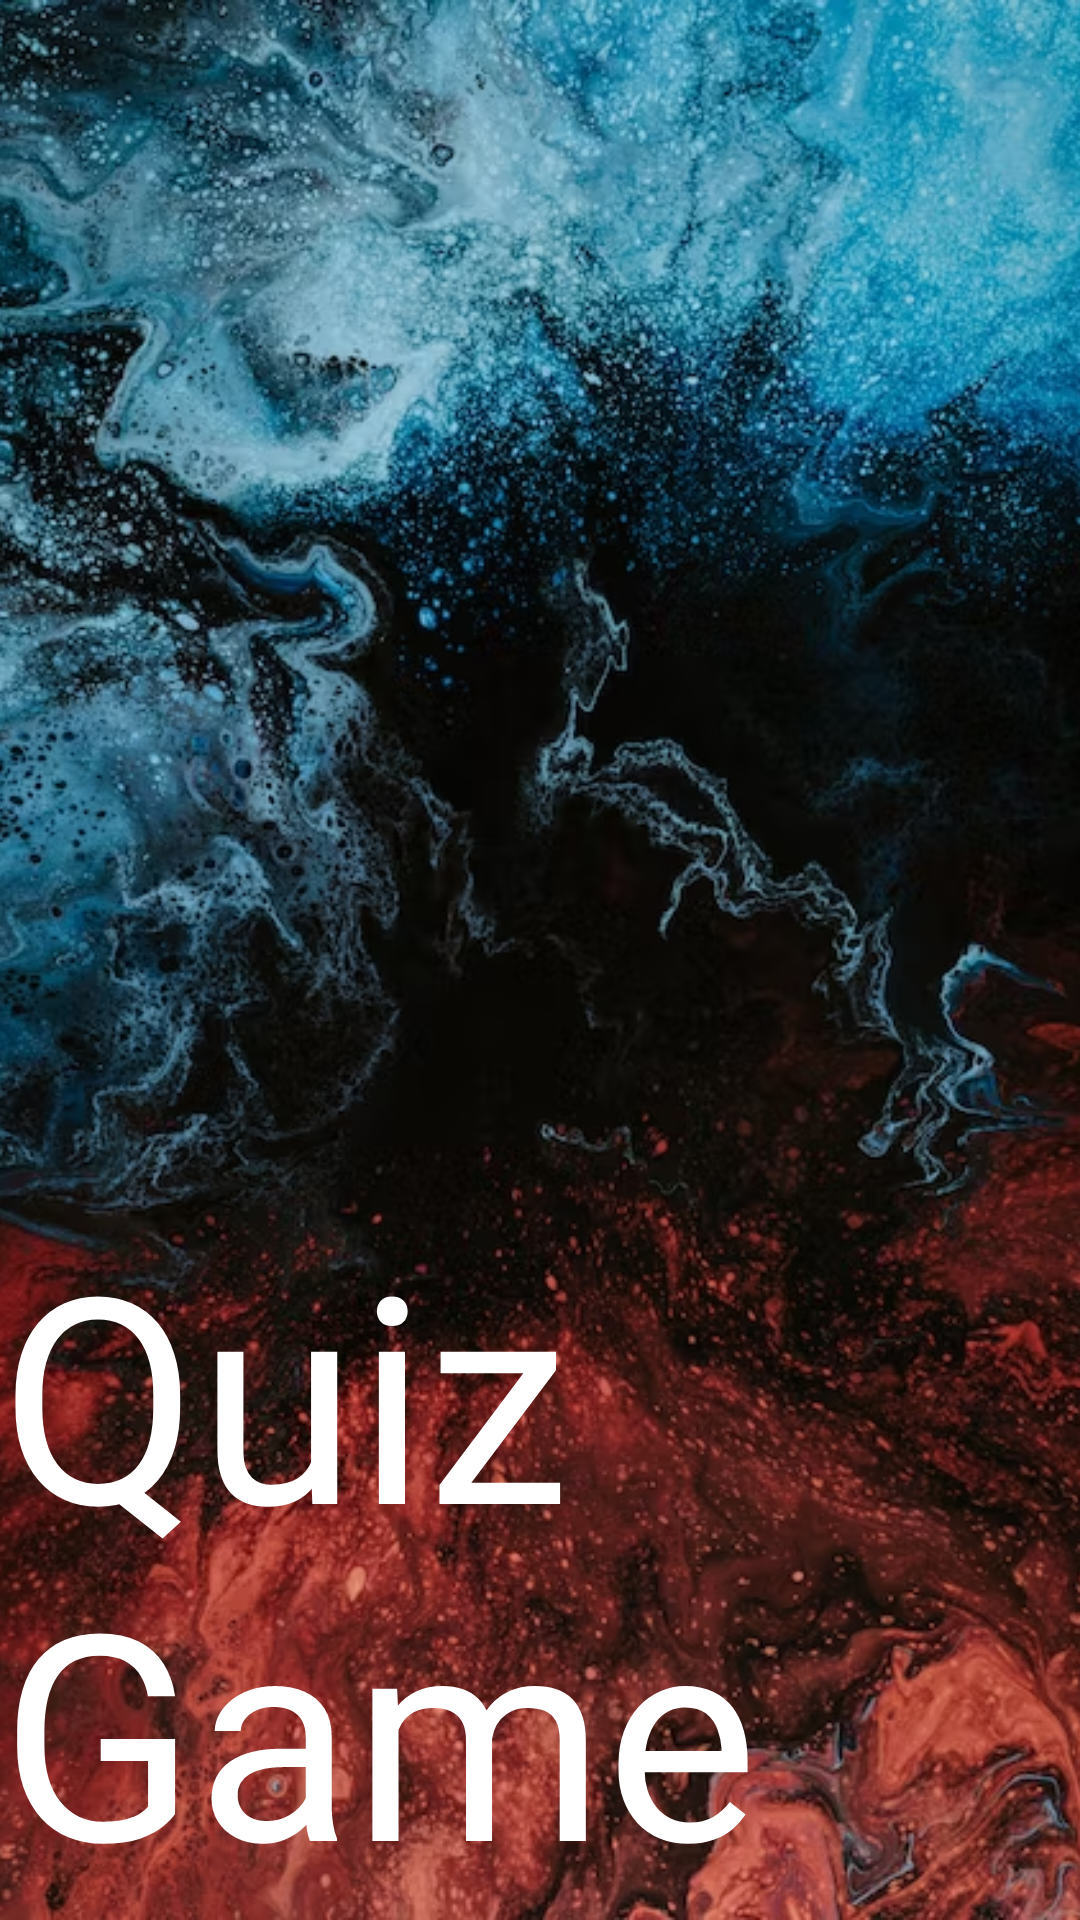

The Android layout XML behind this screen, and the referenced resources:
<!-- AndroidManifest.xml: activity theme AppThemeSplash -->
<!-- res/layout/activity_welcome.xml -->
<?xml version="1.0" encoding="utf-8"?>
<androidx.constraintlayout.widget.ConstraintLayout xmlns:android="http://schemas.android.com/apk/res/android"
    xmlns:app="http://schemas.android.com/apk/res-auto"
    xmlns:tools="http://schemas.android.com/tools"
    android:layout_width="match_parent"
    android:layout_height="match_parent"
    tools:context=".WelcomeActivity">

    <ImageView
        android:id="@+id/imageViewSplash"
        android:layout_width="match_parent"
        android:layout_height="match_parent"
        android:scaleType="centerCrop"
        app:layout_constraintEnd_toEndOf="parent"
        app:layout_constraintHorizontal_bias="0.497"
        app:layout_constraintStart_toStartOf="parent"
        app:layout_constraintTop_toTopOf="parent"
        app:srcCompat="@drawable/splash_screen"
        android:contentDescription="@string/splash_image"/>

    <TextView
        android:id="@+id/textViewSplash"
        android:layout_width="wrap_content"
        android:layout_height="wrap_content"
        android:text="@string/quiz_game"
        android:textColor="#FFFFFF"
        android:textSize="96sp"
        app:layout_constraintBottom_toBottomOf="parent"
        app:layout_constraintEnd_toEndOf="parent"
        app:layout_constraintHorizontal_bias="0.0"
        app:layout_constraintStart_toStartOf="parent" />
</androidx.constraintlayout.widget.ConstraintLayout>
<!-- resources referenced by this layout -->
<resources>
  <!-- drawable splash_screen: png bitmap (drawable, 872934 bytes) -->
  <string name="quiz_game">Quiz Game</string>
  <string name="splash_image">Splash Image</string>
  <style name="AppThemeSplash" parent="Theme.Material3.DayNight.NoActionBar">
          
          <item name="colorPrimary">@color/Matisse</item>
          <item name="colorPrimaryVariant">@color/Matisse</item>
          <item name="colorOnPrimary">@color/white</item>
          
          <item name="colorSecondary">@color/Matisse</item>
          <item name="colorSecondaryVariant">@color/Matisse</item>
          <item name="colorOnSecondary">@color/black</item>
          
          <item name="android:statusBarColor">?attr/colorPrimaryVariant</item>
          
      </style>
  <color name="Matisse">#FF1F7893</color>
  <color name="white">#FFFFFFFF</color>
  <color name="black">#FF000000</color>
</resources>
